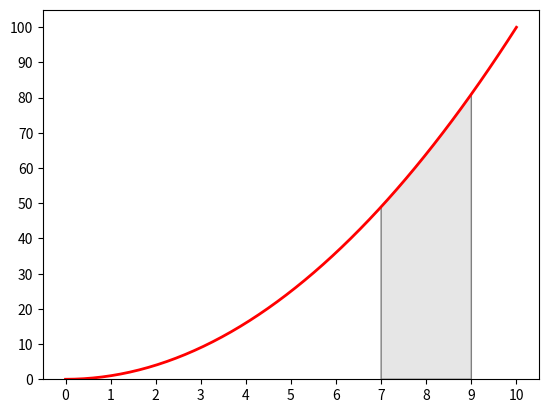

Source code (Python):
import numpy as np
import matplotlib.pyplot as plt
from matplotlib.patches import Polygon

def func(x):
    return x**2

a, b = 7, 9  # integral limits
x = np.linspace(0, 10)
y = func(x)

fig, ax = plt.subplots()
ax.plot(x, y, 'r', linewidth=2)
ax.set_ylim(bottom=0)
plt.xticks(range(11))
plt.yticks(range(0, 110, 10))

# Make the shaded region
ix = np.linspace(a, b)
iy = func(ix)
verts = [(a, 0), *zip(ix, iy), (b, 0)]
poly = Polygon(verts, facecolor='0.9', edgecolor='0.5')
ax.add_patch(poly)

plt.show()
